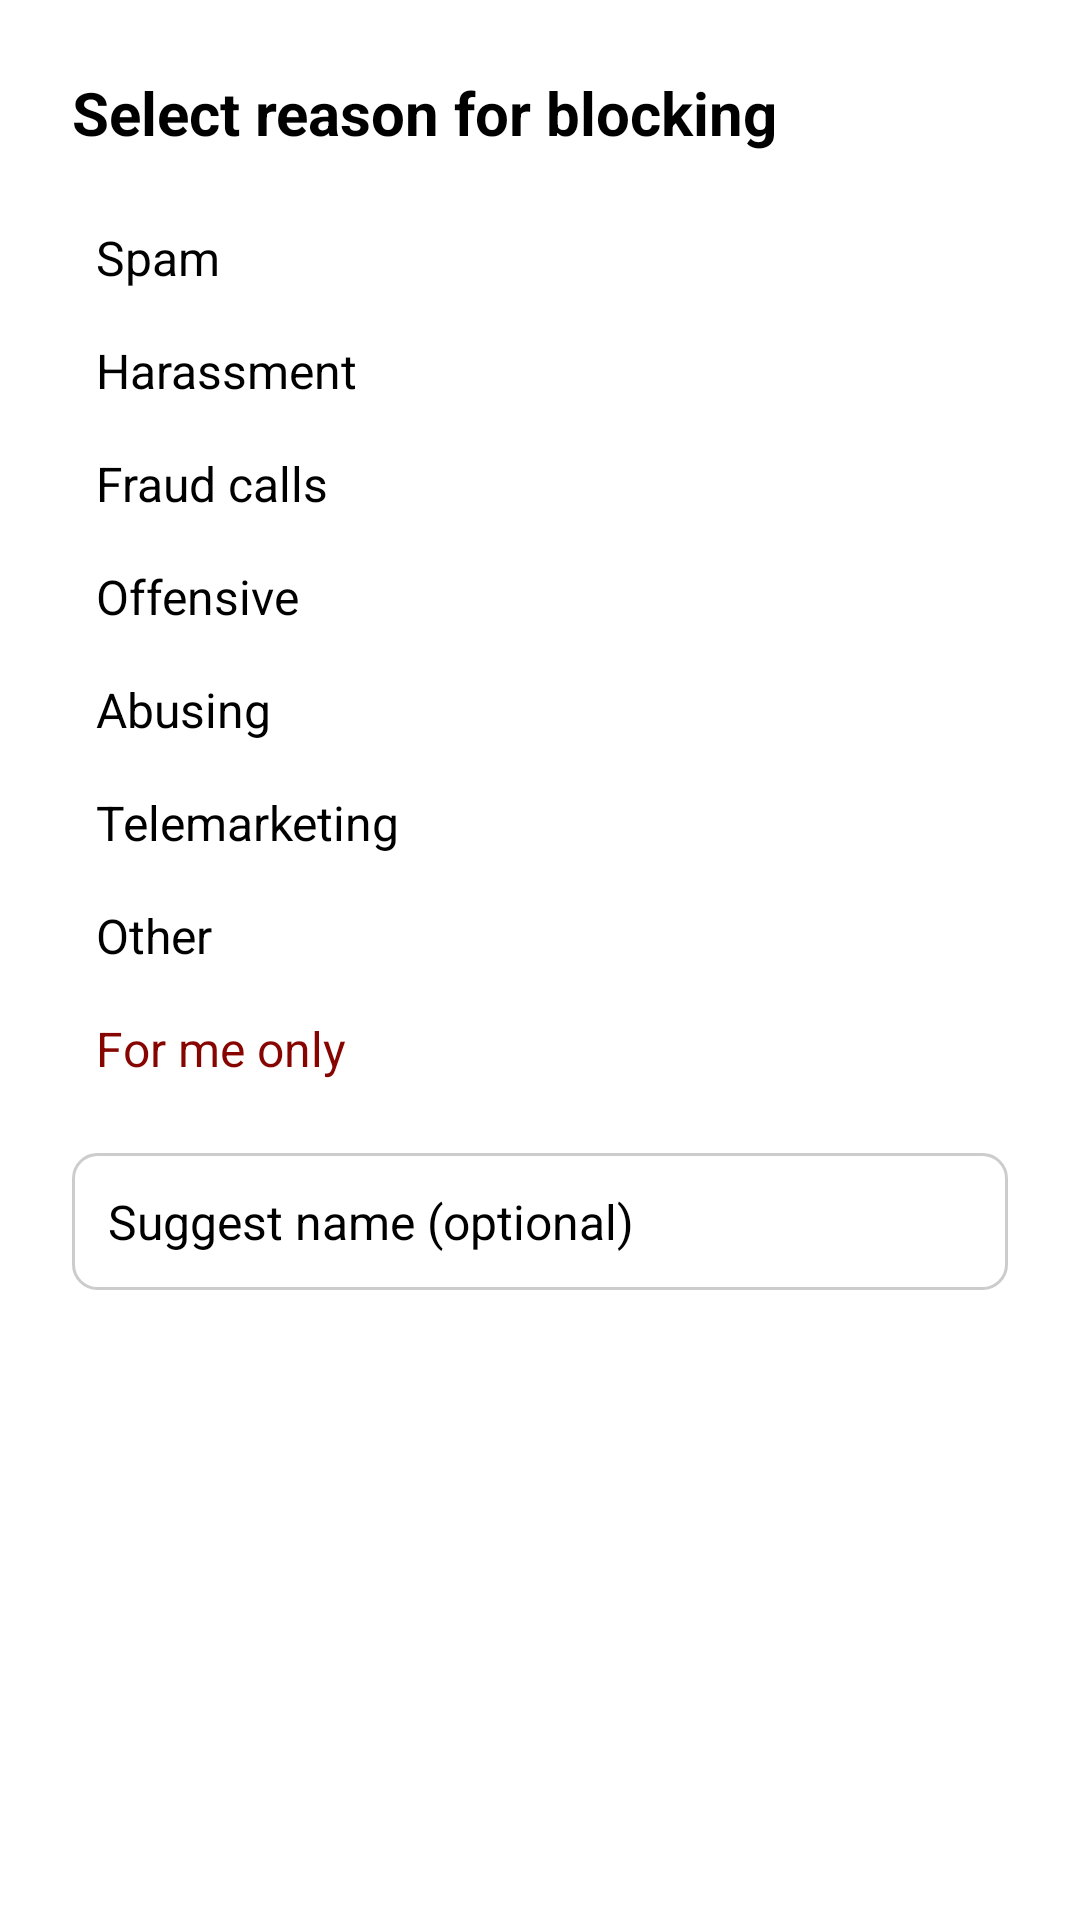

Reconstruct the res/layout file that produces this screen, plus the resources it refers to.
<!-- AndroidManifest.xml: application theme Theme.App.Starting -->
<!-- res/layout/dialog_block_reason.xml -->
<?xml version="1.0" encoding="utf-8"?>
<LinearLayout xmlns:android="http://schemas.android.com/apk/res/android"
    android:layout_width="match_parent"
    android:layout_height="wrap_content"
    android:orientation="vertical"
    android:padding="24dp">

    <TextView
        android:layout_width="match_parent"
        android:layout_height="wrap_content"
        android:text="Select reason for blocking"
        android:textColor="@color/black"
        android:textSize="20sp"
        android:textStyle="bold"
        android:layout_marginBottom="16dp"/>

    <CheckBox
        android:id="@+id/cbSpam"
        android:layout_width="match_parent"
        android:layout_height="wrap_content"
        android:text="Spam"
        android:textSize="16sp"
        android:padding="8dp"/>

    <CheckBox
        android:id="@+id/cbHarassment"
        android:layout_width="match_parent"
        android:layout_height="wrap_content"
        android:text="Harassment"
        android:textSize="16sp"
        android:padding="8dp"/>

    <CheckBox
        android:id="@+id/cbFraud"
        android:layout_width="match_parent"
        android:layout_height="wrap_content"
        android:text="Fraud calls"
        android:textSize="16sp"
        android:padding="8dp"/>

    <CheckBox
        android:id="@+id/cbOffensive"
        android:layout_width="match_parent"
        android:layout_height="wrap_content"
        android:text="Offensive"
        android:textSize="16sp"
        android:padding="8dp"/>

    <CheckBox
        android:id="@+id/cbAbusing"
        android:layout_width="match_parent"
        android:layout_height="wrap_content"
        android:text="Abusing"
        android:textSize="16sp"
        android:padding="8dp"/>

    <CheckBox
        android:id="@+id/cbTelemarketing"
        android:layout_width="match_parent"
        android:layout_height="wrap_content"
        android:text="Telemarketing"
        android:textSize="16sp"
        android:padding="8dp"/>

    <CheckBox
        android:id="@+id/cbOther"
        android:layout_width="match_parent"
        android:layout_height="wrap_content"
        android:text="Other"
        android:textSize="16sp"
        android:padding="8dp"/>

    <CheckBox
        android:id="@+id/cbForMeOnly"
        android:layout_width="match_parent"
        android:layout_height="wrap_content"
        android:text="For me only"
        android:textSize="16sp"
        android:padding="8dp"
        android:textColor="@color/brand_red"/>

    <EditText
        android:id="@+id/etSuggestedName"
        android:layout_width="match_parent"
        android:layout_height="wrap_content"
        android:layout_marginTop="16dp"
        android:background="@drawable/bg_edittext"
        android:hint="Suggest name (optional)"
        android:padding="12dp"
        android:textSize="16sp" />

</LinearLayout>
<!-- resources referenced by this layout -->
<resources>
  <color name="black">#FF000000</color>
  <color name="brand_red">#870501</color>
  <!-- drawable bg_edittext (drawable) -->
  <?xml version="1.0" encoding="utf-8"?>
  <shape xmlns:android="http://schemas.android.com/apk/res/android">
      <solid android:color="@color/bg_edittext" />
      <stroke android:width="1dp" android:color="@color/stroke_edittext" />
      <corners android:radius="8dp" />
  </shape>
  <style name="Theme.App.Starting" parent="Theme.SplashScreen">
          <item name="windowSplashScreenAnimatedIcon">@mipmap/ic_launcher_foreground</item>
          <item name="windowSplashScreenBackground">@color/brand_white</item>
          <item name="postSplashScreenTheme">@style/Theme.CallManager</item>
      </style>
  <color name="bg_edittext">@color/brand_white</color>
  <color name="stroke_edittext">#CCCCCC</color>
  <color name="brand_white">#FFFFFF</color>
  <style name="Theme.CallManager" parent="Theme.MaterialComponents.DayNight.NoActionBar">
          
          <item name="colorPrimary">@color/brand_red</item>
          <item name="colorPrimaryVariant">@color/brand_black</item>
          <item name="colorOnPrimary">@color/brand_white</item>
          
          <item name="colorSecondary">@color/brand_red</item>
          <item name="colorSecondaryVariant">@color/brand_red</item>
          <item name="colorOnSecondary">@color/brand_white</item>
          
          <item name="android:statusBarColor">?attr/colorPrimaryVariant</item>
          
      </style>
  <color name="brand_black">#000000</color>
</resources>
